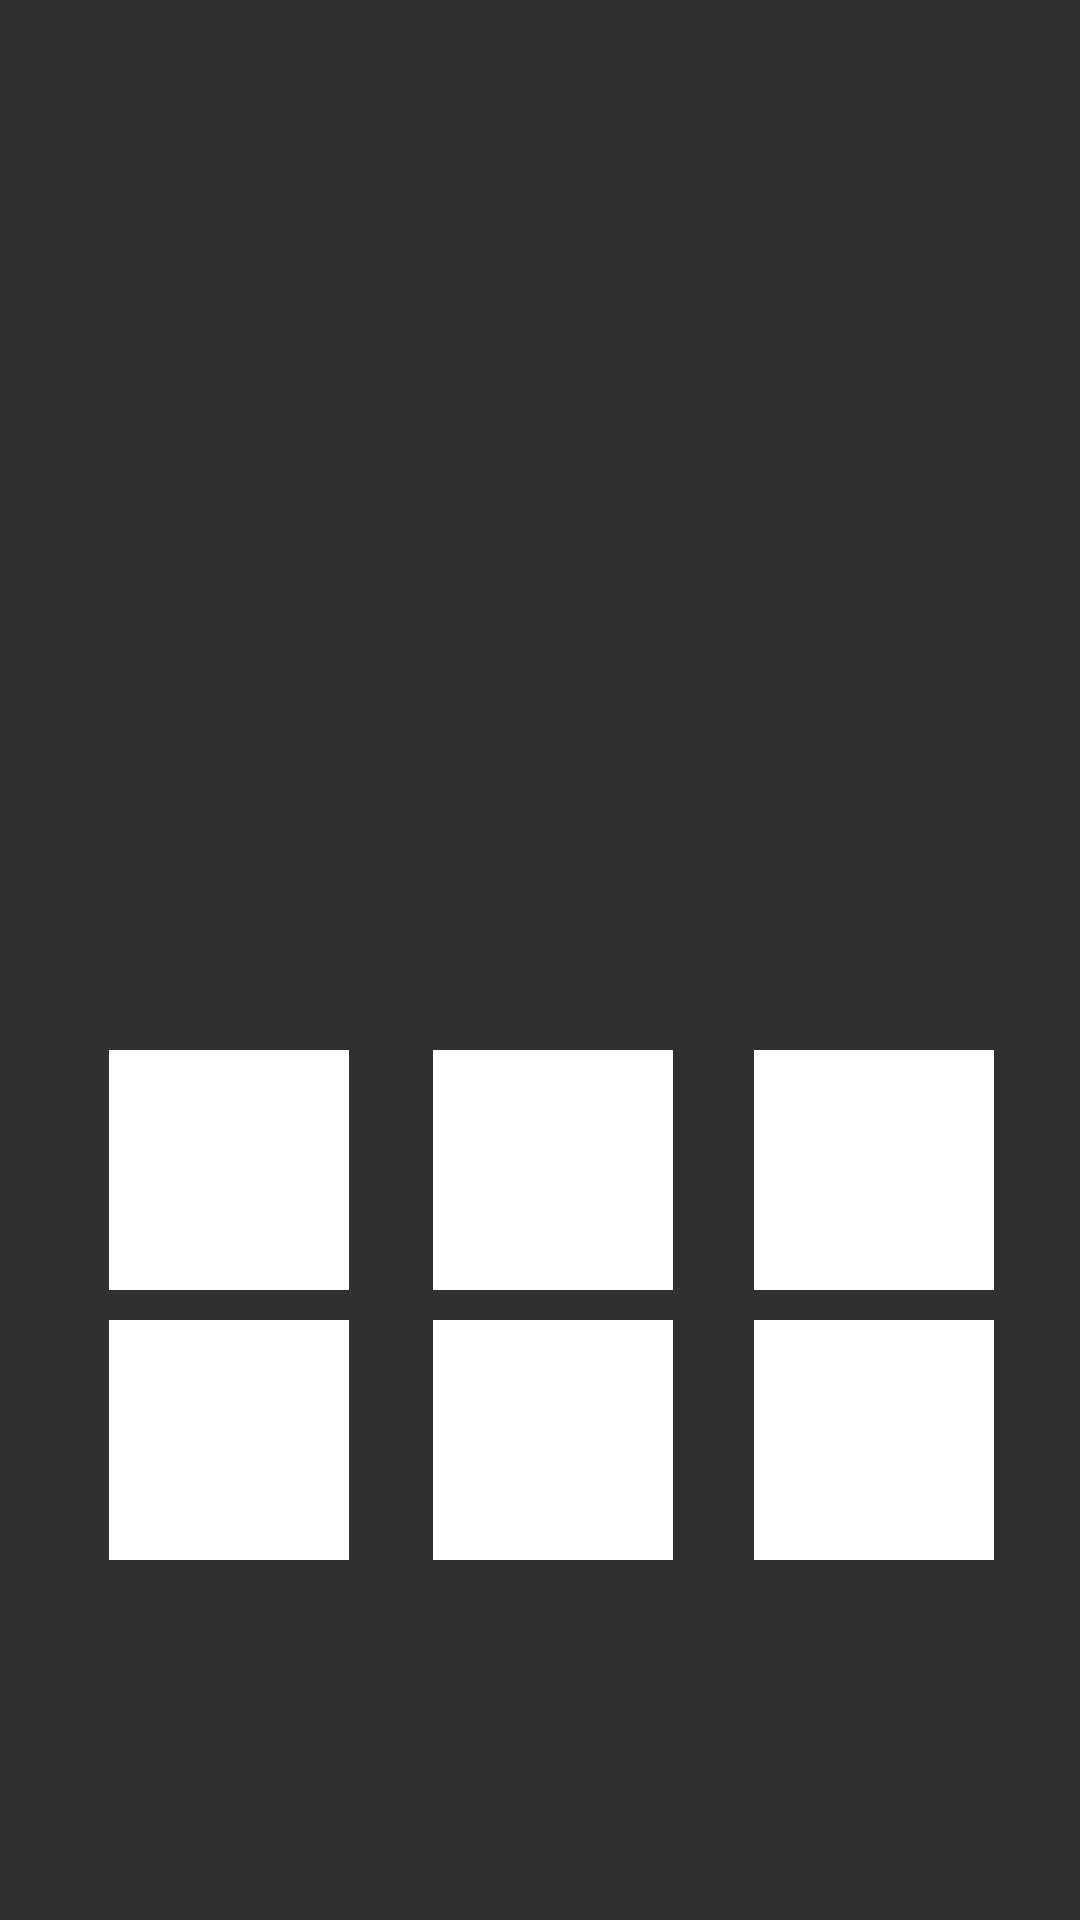

Produce the Android XML layout that renders to this screen, including the resource entries it uses.
<!-- AndroidManifest.xml: application theme Theme.AppCompat.NoActionBar -->
<!-- res/layout/activity_shop.xml -->
<?xml version="1.0" encoding="utf-8"?>
<ScrollView xmlns:android="http://schemas.android.com/apk/res/android"
    xmlns:tools="http://schemas.android.com/tools"
    android:layout_width="fill_parent"
    android:layout_height="fill_parent"
    android:fillViewport="true">


<android.support.constraint.ConstraintLayout xmlns:android="http://schemas.android.com/apk/res/android"
    xmlns:app="http://schemas.android.com/apk/res-auto"
    xmlns:tools="http://schemas.android.com/tools"
    android:layout_width="match_parent"
    android:layout_height="match_parent"
    android:background="@drawable/bgbelanja"
    tools:context="com.skripsi23.appubblik.Aktiviti_Utama.Shop">


    
    <LinearLayout xmlns:android="http://schemas.android.com/apk/res/android"
        xmlns:app="http://schemas.android.com/apk/res-auto"
        android:id="@+id/linearLayout"
        android:layout_width="388dp"
        android:layout_height="0dp"
        android:orientation="vertical"
        android:paddingBottom="5dp"
        android:paddingLeft="50dp"
        android:paddingRight="5dp"
        android:paddingTop="350dp"
        app:layout_constraintBottom_toBottomOf="parent"
        app:layout_constraintEnd_toEndOf="parent"
        app:layout_constraintStart_toStartOf="parent"
        app:layout_constraintTop_toTopOf="parent"
        app:layout_constraintVertical_bias="1.0"
        tools:layout_editor_absoluteX="-1dp">

        <ImageButton
            android:id="@+id/chandra"
            android:layout_width="80dp"
            android:layout_height="80dp"
            android:layout_marginBottom="10dp"
            android:background="@color/cardview_light_background"
            android:contextClickable="true"
            app:srcCompat="@mipmap/kotak"
            tools:layout_editor_absoluteX="0dp"
            tools:layout_editor_absoluteY="0dp" />

        <ImageButton
            android:id="@+id/difes"
            android:layout_width="80dp"
            android:layout_height="80dp"
            android:layout_marginBottom="10dp"
            android:background="@color/cardview_light_background"
            app:srcCompat="@mipmap/kotak"
            tools:layout_editor_absoluteX="0dp"
            tools:layout_editor_absoluteY="0dp" />

    </LinearLayout>

    
    <LinearLayout xmlns:android="http://schemas.android.com/apk/res/android"
        xmlns:app="http://schemas.android.com/apk/res-auto"
        android:id="@+id/linearLayout"
        android:layout_width="388dp"
        android:layout_height="0dp"
        android:orientation="vertical"
        android:paddingBottom="5dp"
        android:paddingLeft="50dp"
        android:paddingRight="5dp"
        android:paddingTop="350dp"
        app:layout_constraintBottom_toBottomOf="parent"
        app:layout_constraintEnd_toEndOf="parent"
        app:layout_constraintStart_toStartOf="parent"
        app:layout_constraintTop_toTopOf="parent"
        app:layout_constraintVertical_bias="1.0"
        tools:layout_editor_absoluteX="-1dp">

        <TextView
            android:id="@+id/titlektp"
            android:layout_width="79dp"
            android:layout_height="79dp"
            android:layout_alignBottom="@+id/imageView2"
            android:layout_alignParentEnd="true"
            android:layout_alignParentRight="true"
            android:layout_marginBottom="10dp"
            android:gravity="center"
            android:text="Chandra Market"
            android:textAlignment="center"
            android:textColor="@color/cardview_light_background"
            android:textColorLink="@color/cardview_light_background"
            android:textSize="20px"
            android:textStyle="bold" />

        <TextView
            android:id="@+id/titlektp"
            android:layout_width="79dp"
            android:layout_height="81dp"
            android:layout_alignBottom="@+id/imageView2"
            android:layout_alignParentEnd="true"
            android:layout_alignParentRight="true"
            android:layout_marginBottom="10dp"
            android:gravity="center"
            android:text="DIFES Store"
            android:textAlignment="center"
            android:textColor="@color/cardview_light_background"
            android:textColorLink="@color/cardview_light_background"
            android:textSize="20px"
            android:textStyle="bold" />




    </LinearLayout>

    
    <LinearLayout xmlns:android="http://schemas.android.com/apk/res/android"
        xmlns:app="http://schemas.android.com/apk/res-auto"
        android:id="@+id/linearLayout"
        android:layout_width="388dp"
        android:layout_height="0dp"
        android:orientation="vertical"
        android:paddingBottom="5dp"
        android:paddingLeft="158dp"
        android:paddingRight="5dp"
        android:paddingTop="350dp"
        app:layout_constraintBottom_toBottomOf="parent"
        app:layout_constraintEnd_toEndOf="parent"
        app:layout_constraintStart_toStartOf="parent"
        app:layout_constraintTop_toTopOf="parent"
        app:layout_constraintVertical_bias="1.0"
        tools:layout_editor_absoluteX="-1dp">

        <ImageButton
            android:id="@+id/mmseribu"
            android:layout_width="80dp"
            android:layout_height="80dp"
            android:layout_marginBottom="10dp"
            android:background="@color/cardview_light_background"
            android:contextClickable="true"
            app:srcCompat="@mipmap/kotak"
            tools:layout_editor_absoluteX="0dp"
            tools:layout_editor_absoluteY="0dp" />

        <ImageButton
            android:id="@+id/hobnob"
            android:layout_width="80dp"
            android:layout_height="80dp"
            android:layout_marginBottom="10dp"
            android:background="@color/cardview_light_background"
            app:srcCompat="@mipmap/kotak"
            tools:layout_editor_absoluteX="0dp"
            tools:layout_editor_absoluteY="0dp" />

    </LinearLayout>

    
    <LinearLayout xmlns:android="http://schemas.android.com/apk/res/android"
        xmlns:app="http://schemas.android.com/apk/res-auto"
        android:id="@+id/linearLayout"
        android:layout_width="388dp"
        android:layout_height="0dp"
        android:orientation="vertical"
        android:paddingBottom="5dp"
        android:paddingLeft="158dp"
        android:paddingRight="5dp"
        android:paddingTop="350dp"
        app:layout_constraintBottom_toBottomOf="parent"
        app:layout_constraintEnd_toEndOf="parent"
        app:layout_constraintStart_toStartOf="parent"
        app:layout_constraintTop_toTopOf="parent"
        app:layout_constraintVertical_bias="1.0"
        tools:layout_editor_absoluteX="-1dp">

        <TextView
            android:id="@+id/titlektp"
            android:layout_width="79dp"
            android:layout_height="79dp"
            android:layout_alignBottom="@+id/imageView2"
            android:layout_alignParentEnd="true"
            android:layout_alignParentRight="true"
            android:layout_marginBottom="10dp"
            android:gravity="center"
            android:text="Multi Market 1000"
            android:textAlignment="center"
            android:textColor="@color/cardview_light_background"
            android:textColorLink="@color/cardview_light_background"
            android:textSize="20px"
            android:textStyle="bold" />

        <TextView
            android:id="@+id/titlektp"
            android:layout_width="79dp"
            android:layout_height="80dp"
            android:layout_alignBottom="@+id/imageView2"
            android:layout_alignParentEnd="true"
            android:layout_alignParentRight="true"
            android:layout_marginBottom="10dp"
            android:gravity="center"
            android:text="Hobnob Store"
            android:textAlignment="center"
            android:textColor="@color/cardview_light_background"
            android:textColorLink="@color/cardview_light_background"
            android:textSize="20px"
            android:textStyle="bold" />


    </LinearLayout>

    
    <LinearLayout xmlns:android="http://schemas.android.com/apk/res/android"
        xmlns:app="http://schemas.android.com/apk/res-auto"
        android:id="@+id/linearLayout"
        android:layout_width="388dp"
        android:layout_height="0dp"
        android:orientation="vertical"
        android:paddingBottom="5dp"
        android:paddingLeft="265dp"
        android:paddingRight="5dp"
        android:paddingTop="350dp"
        app:layout_constraintBottom_toBottomOf="parent"
        app:layout_constraintEnd_toEndOf="parent"
        app:layout_constraintStart_toStartOf="parent"
        app:layout_constraintTop_toTopOf="parent"
        app:layout_constraintVertical_bias="1.0"
        tools:layout_editor_absoluteX="-1dp">

        <ImageButton
            android:id="@+id/centerbusana"
            android:layout_width="80dp"
            android:layout_height="80dp"
            android:layout_marginBottom="10dp"
            android:background="@color/cardview_light_background"
            android:contextClickable="true"
            app:srcCompat="@mipmap/kotak"
            tools:layout_editor_absoluteX="0dp"
            tools:layout_editor_absoluteY="0dp" />

        <ImageButton
            android:id="@+id/doortugoods"
            android:layout_width="80dp"
            android:layout_height="80dp"
            android:layout_marginBottom="10dp"
            android:background="@color/cardview_light_background"
            app:srcCompat="@mipmap/kotak"
            tools:layout_editor_absoluteX="0dp"
            tools:layout_editor_absoluteY="0dp" />


    </LinearLayout>

    
    <LinearLayout xmlns:android="http://schemas.android.com/apk/res/android"
        xmlns:app="http://schemas.android.com/apk/res-auto"
        android:id="@+id/linearLayout"
        android:layout_width="388dp"
        android:layout_height="0dp"
        android:orientation="vertical"
        android:paddingBottom="5dp"
        android:paddingLeft="265dp"
        android:paddingRight="5dp"
        android:paddingTop="350dp"
        app:layout_constraintBottom_toBottomOf="parent"
        app:layout_constraintEnd_toEndOf="parent"
        app:layout_constraintStart_toStartOf="parent"
        app:layout_constraintTop_toTopOf="parent"
        app:layout_constraintVertical_bias="1.0"
        tools:layout_editor_absoluteX="-1dp">

        <TextView
            android:id="@+id/titlektp"
            android:layout_width="79dp"
            android:layout_height="79dp"
            android:layout_alignBottom="@+id/imageView2"
            android:layout_alignParentEnd="true"
            android:layout_alignParentRight="true"
            android:layout_marginBottom="10dp"
            android:gravity="center"
            android:text="Center Busana"
            android:textAlignment="center"
            android:textColor="@color/cardview_light_background"
            android:textColorLink="@color/cardview_light_background"
            android:textSize="20px"
            android:textStyle="bold" />


        <TextView
            android:id="@+id/titlektp"
            android:layout_width="79dp"
            android:layout_height="82dp"
            android:layout_alignBottom="@+id/imageView2"
            android:layout_alignParentEnd="true"
            android:layout_alignParentRight="true"
            android:layout_marginBottom="10dp"
            android:gravity="center"
            android:text="Doortugoods Store"
            android:textAlignment="center"
            android:textColor="@color/cardview_light_background"
            android:textColorLink="@color/cardview_light_background"
            android:textSize="20px"
            android:textStyle="bold" />



    </LinearLayout>


</android.support.constraint.ConstraintLayout>
</ScrollView>
<!-- resources referenced by this layout -->
<resources>

</resources>
